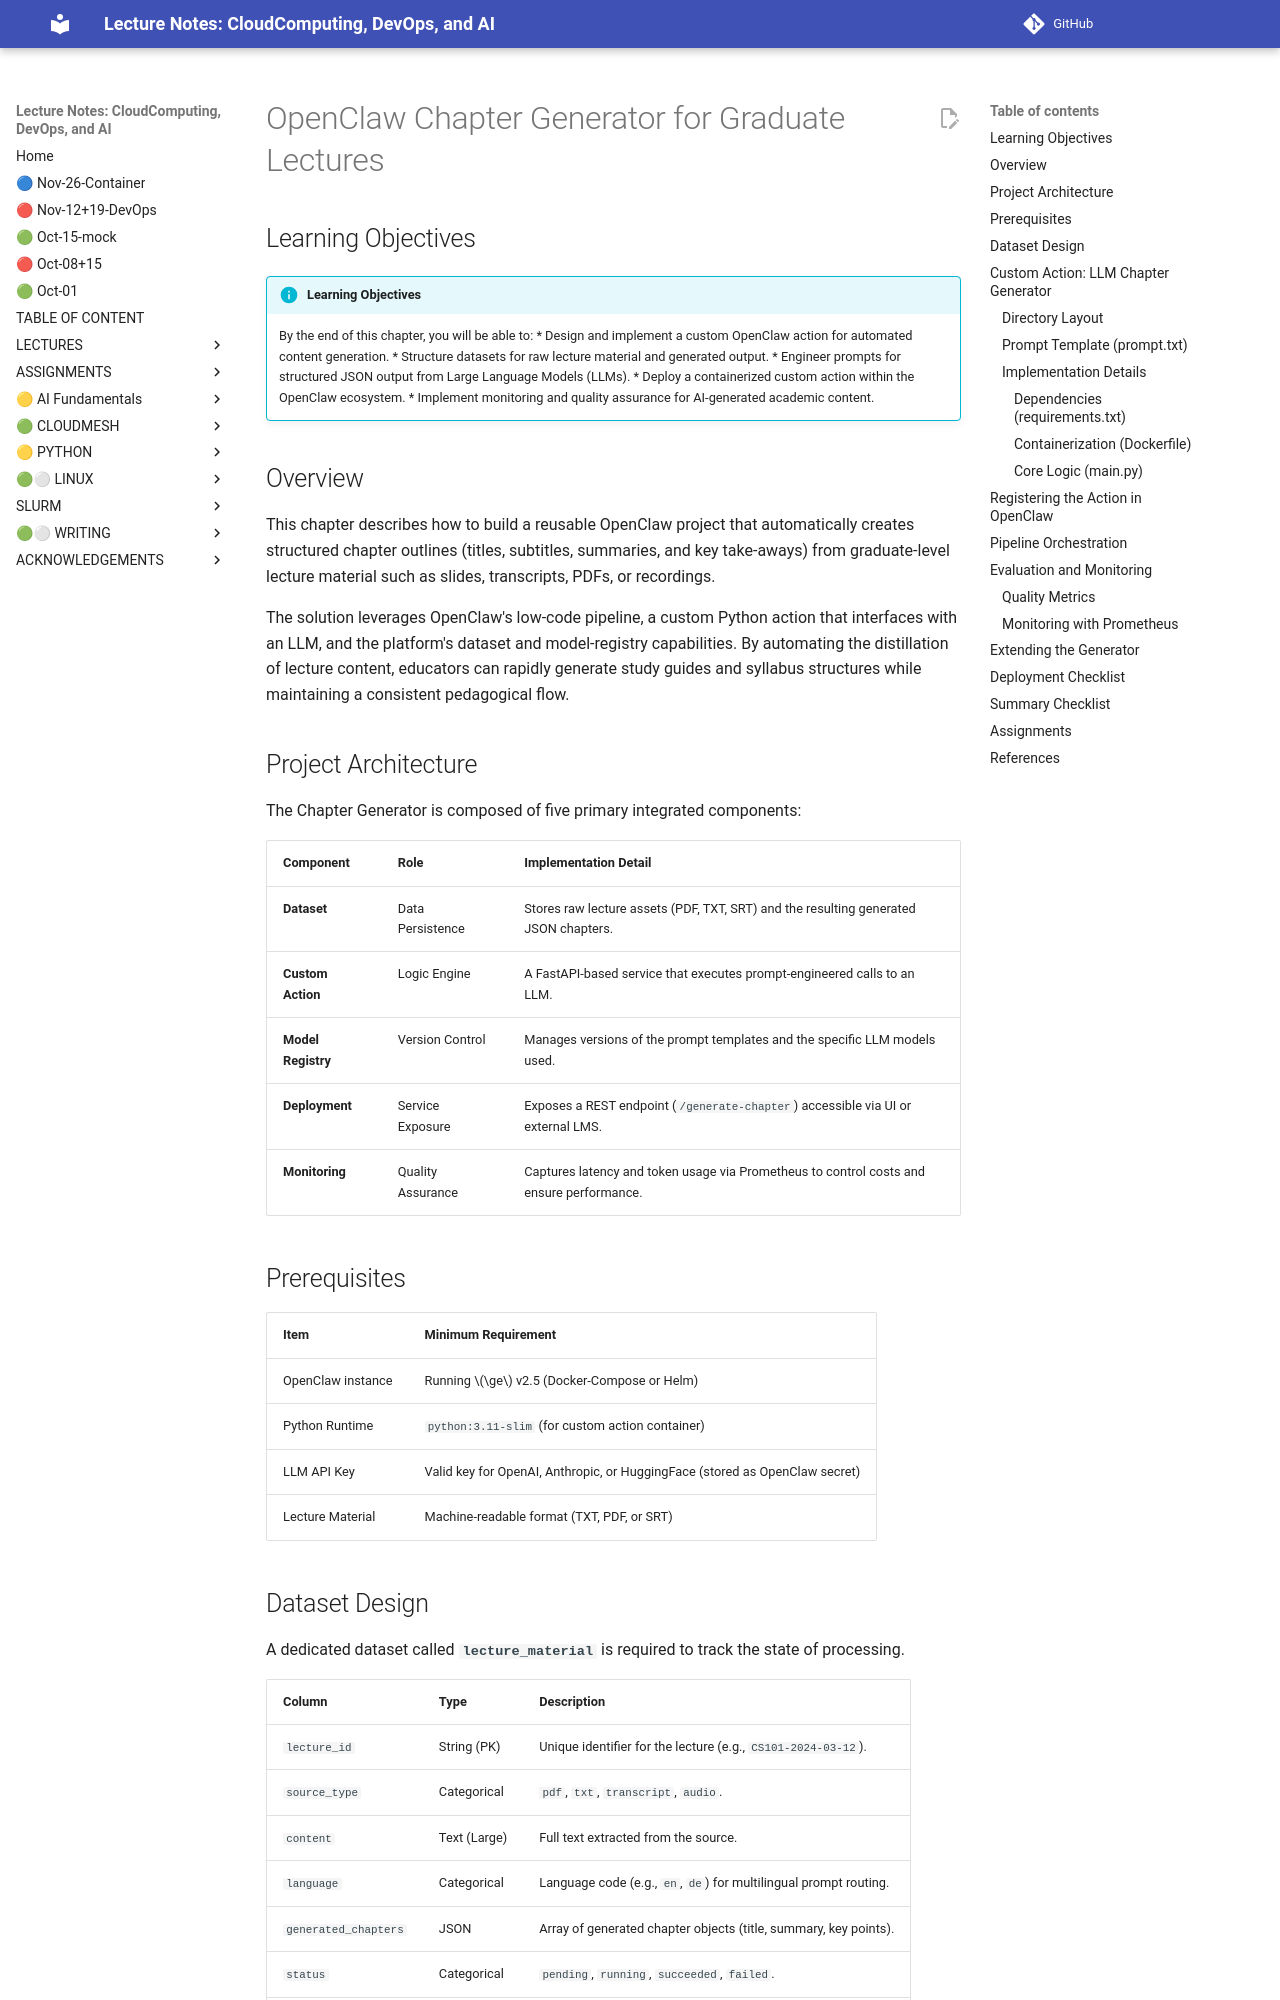

repository: cloudmesh-ai/cloudmesh-ai-lecture · page: section/ai/openclaw/chapter-generator/index.html · generator: mkdocs

# OpenClaw Chapter Generator for Graduate Lectures

## Learning Objectives

!!! info "Learning Objectives"

    By the end of this chapter, you will be able to:
    * Design and implement a custom OpenClaw action for automated content generation.
    * Structure datasets for raw lecture material and generated output.
    * Engineer prompts for structured JSON output from Large Language Models (LLMs).
    * Deploy a containerized custom action within the OpenClaw ecosystem.
    * Implement monitoring and quality assurance for AI-generated academic content.

## Overview

This chapter describes how to build a reusable OpenClaw project that automatically creates structured chapter outlines (titles, subtitles, summaries, and key take-aways) from graduate-level lecture material such as slides, transcripts, PDFs, or recordings. 

The solution leverages OpenClaw's low-code pipeline, a custom Python action that interfaces with an LLM, and the platform's dataset and model-registry capabilities. By automating the distillation of lecture content, educators can rapidly generate study guides and syllabus structures while maintaining a consistent pedagogical flow.

## Project Architecture

The Chapter Generator is composed of five primary integrated components:

| Component | Role | Implementation Detail |
|-----------|------|-----------------------|
| **Dataset** | Data Persistence | Stores raw lecture assets (PDF, TXT, SRT) and the resulting generated JSON chapters. |
| **Custom Action** | Logic Engine | A FastAPI-based service that executes prompt-engineered calls to an LLM. |
| **Model Registry** | Version Control | Manages versions of the prompt templates and the specific LLM models used. |
| **Deployment** | Service Exposure | Exposes a REST endpoint (`/generate-chapter`) accessible via UI or external LMS. |
| **Monitoring** | Quality Assurance | Captures latency and token usage via Prometheus to control costs and ensure performance. |

## Prerequisites

| Item | Minimum Requirement |
|------|----------------------|
| OpenClaw instance | Running $\ge$ v2.5 (Docker-Compose or Helm) |
| Python Runtime | `python:3.11-slim` (for custom action container) |
| LLM API Key | Valid key for OpenAI, Anthropic, or HuggingFace (stored as OpenClaw secret) |
| Lecture Material | Machine-readable format (TXT, PDF, or SRT) |
